Dataset: data (GitHub, Natkros/Image-Classification). Classes: cat, dog.

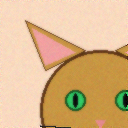
Label: cat

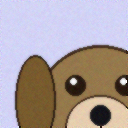
Label: dog

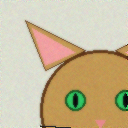
Label: cat

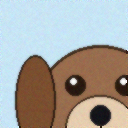
Label: dog

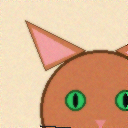
Label: cat

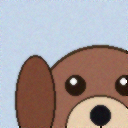
Label: dog
